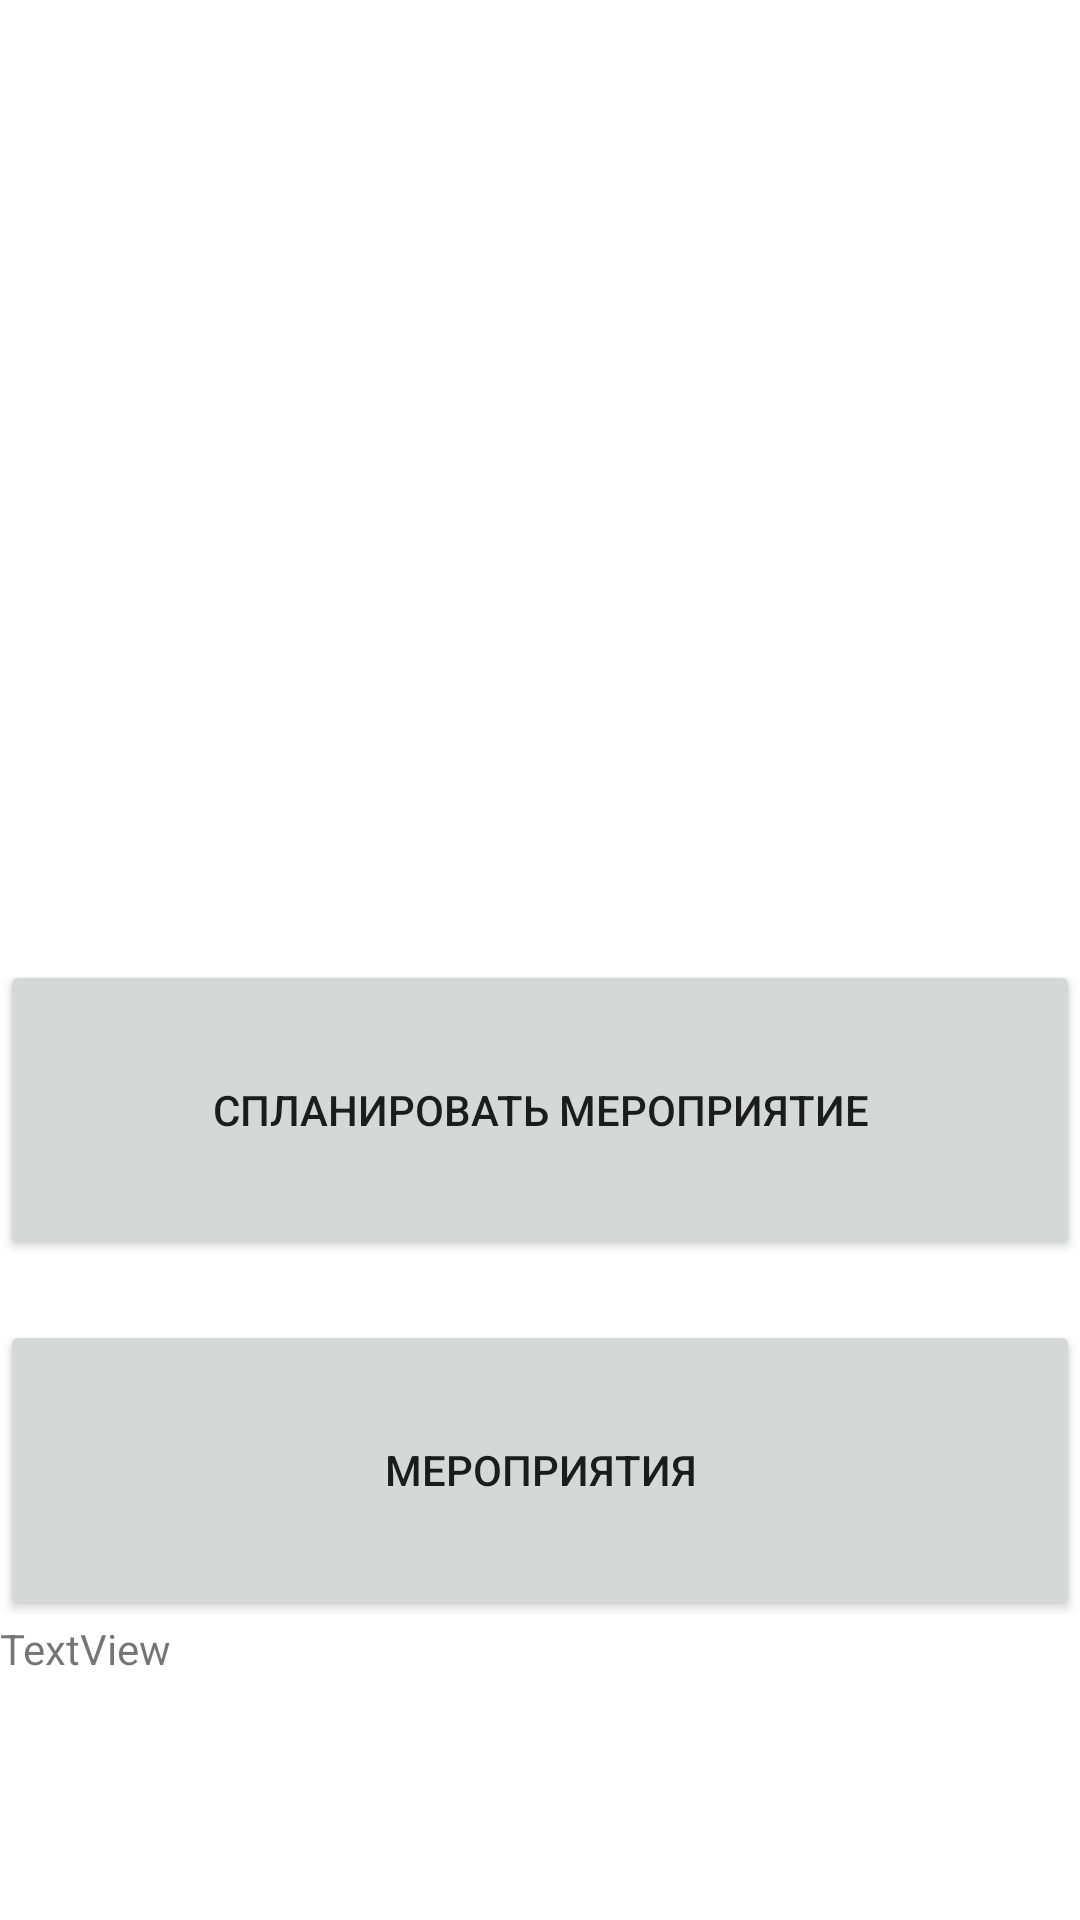

Layout XML and referenced resources for this Android screen:
<!-- AndroidManifest.xml: application theme Theme.EventCalculator -->
<!-- res/layout/activity_main.xml -->
<?xml version="1.0" encoding="utf-8"?>
<LinearLayout xmlns:android="http://schemas.android.com/apk/res/android"
    xmlns:app="http://schemas.android.com/apk/res-auto"
    xmlns:tools="http://schemas.android.com/tools"
    android:layout_width="match_parent"
    android:layout_height="match_parent"
    tools:context=".activities.MainActivity"
    android:orientation="vertical"
    android:layout_marginLeft="8dp"
    android:layout_marginRight="8dp">

    <Button
        android:id="@+id/buttonPlanEvent"
        android:layout_marginTop="320dp"
        android:layout_width="match_parent"
        android:layout_height="100dp"
        android:text="@string/buttonPlanEvent_text"/>

    <Button
        android:id="@+id/buttonEvents"
        android:layout_marginTop="20dp"
        android:layout_width="match_parent"
        android:layout_height="100dp"
        android:text="@string/buttonEvents_text" />

    <TextView
        android:id="@+id/textView"
        android:layout_width="match_parent"
        android:layout_height="wrap_content"
        android:text="TextView" />
</LinearLayout>
<!-- resources referenced by this layout -->
<resources>
  <string name="buttonEvents_text">Мероприятия</string>
  <string name="buttonPlanEvent_text">Спланировать мероприятие</string>&gt;
  <style name="Theme.EventCalculator" parent="Theme.MaterialComponents.DayNight.DarkActionBar">
          
          <item name="colorPrimary">@color/purple_500</item>
          <item name="colorPrimaryVariant">@color/purple_700</item>
          <item name="colorOnPrimary">@color/white</item>
          
          <item name="colorSecondary">@color/teal_200</item>
          <item name="colorSecondaryVariant">@color/teal_700</item>
          <item name="colorOnSecondary">@color/black</item>
          
          <item name="android:statusBarColor" tools:targetApi="l">?attr/colorPrimaryVariant</item>
          
      </style>
  <!-- not gathered from this repository: default colours our renderer supplied (Android Studio template values) -->
  <color name="purple_500">#FF6200EE</color>
  <color name="purple_700">#FF3700B3</color>
  <color name="teal_200">#FF03DAC5</color>
  <color name="teal_700">#FF018786</color>
  <color name="black">#FF000000</color>
  <color name="white">#FFFFFFFF</color>
</resources>
